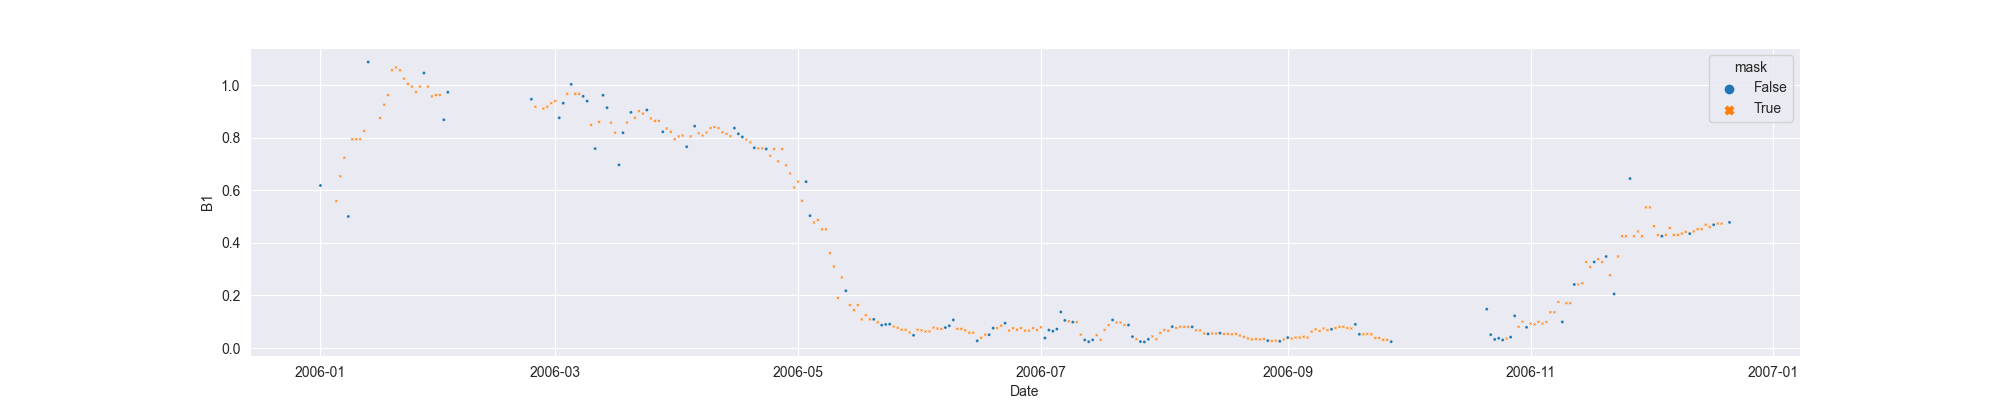

Source data for this figure (header and first rows):
system:time_start, B1, B1_interpolate
2006-01-01, 0.6181, 0.6181
2006-01-02, , 
2006-01-03, , 
2006-01-04, , 
2006-01-05, , 0.5592
2006-01-06, , 0.6531
2006-01-07, , 0.7235
2006-01-08, 0.5002, 0.5002
2006-01-09, , 0.7939
2006-01-10, , 0.7939
2006-01-11, , 0.7939
2006-01-12, , 0.8259
2006-01-13, 1.088, 1.088
2006-01-14, , 
2006-01-15, , 
2006-01-16, , 0.8747
2006-01-17, , 0.9251
2006-01-18, , 0.9618
2006-01-19, , 1.056
2006-01-20, , 1.067
2006-01-21, , 1.056
2006-01-22, , 1.024
2006-01-23, , 1.004
2006-01-24, , 0.9941
2006-01-25, , 0.9728
2006-01-26, , 0.9941
2006-01-27, 1.046, 1.046
2006-01-28, , 0.9941
2006-01-29, , 0.9569
2006-01-30, , 0.9622
2006-01-31, , 0.9622
2006-02-01, 0.868, 0.868
2006-02-02, 0.9728, 0.9728
2006-02-03, , 
2006-02-04, , 
2006-02-05, , 
2006-02-06, , 
2006-02-07, , 
2006-02-08, , 
2006-02-09, , 
2006-02-10, , 
2006-02-11, , 
2006-02-12, , 
2006-02-13, , 
2006-02-14, , 
2006-02-15, , 
2006-02-16, , 
2006-02-17, , 
2006-02-18, , 
2006-02-19, , 
2006-02-20, , 
2006-02-21, , 
2006-02-22, , 
2006-02-23, 0.9462, 0.9462
2006-02-24, , 0.9175
2006-02-25, , 
2006-02-26, , 0.9108
2006-02-27, , 0.9175
2006-02-28, , 0.931
2006-03-01, , 0.9393
... 295 more rows
